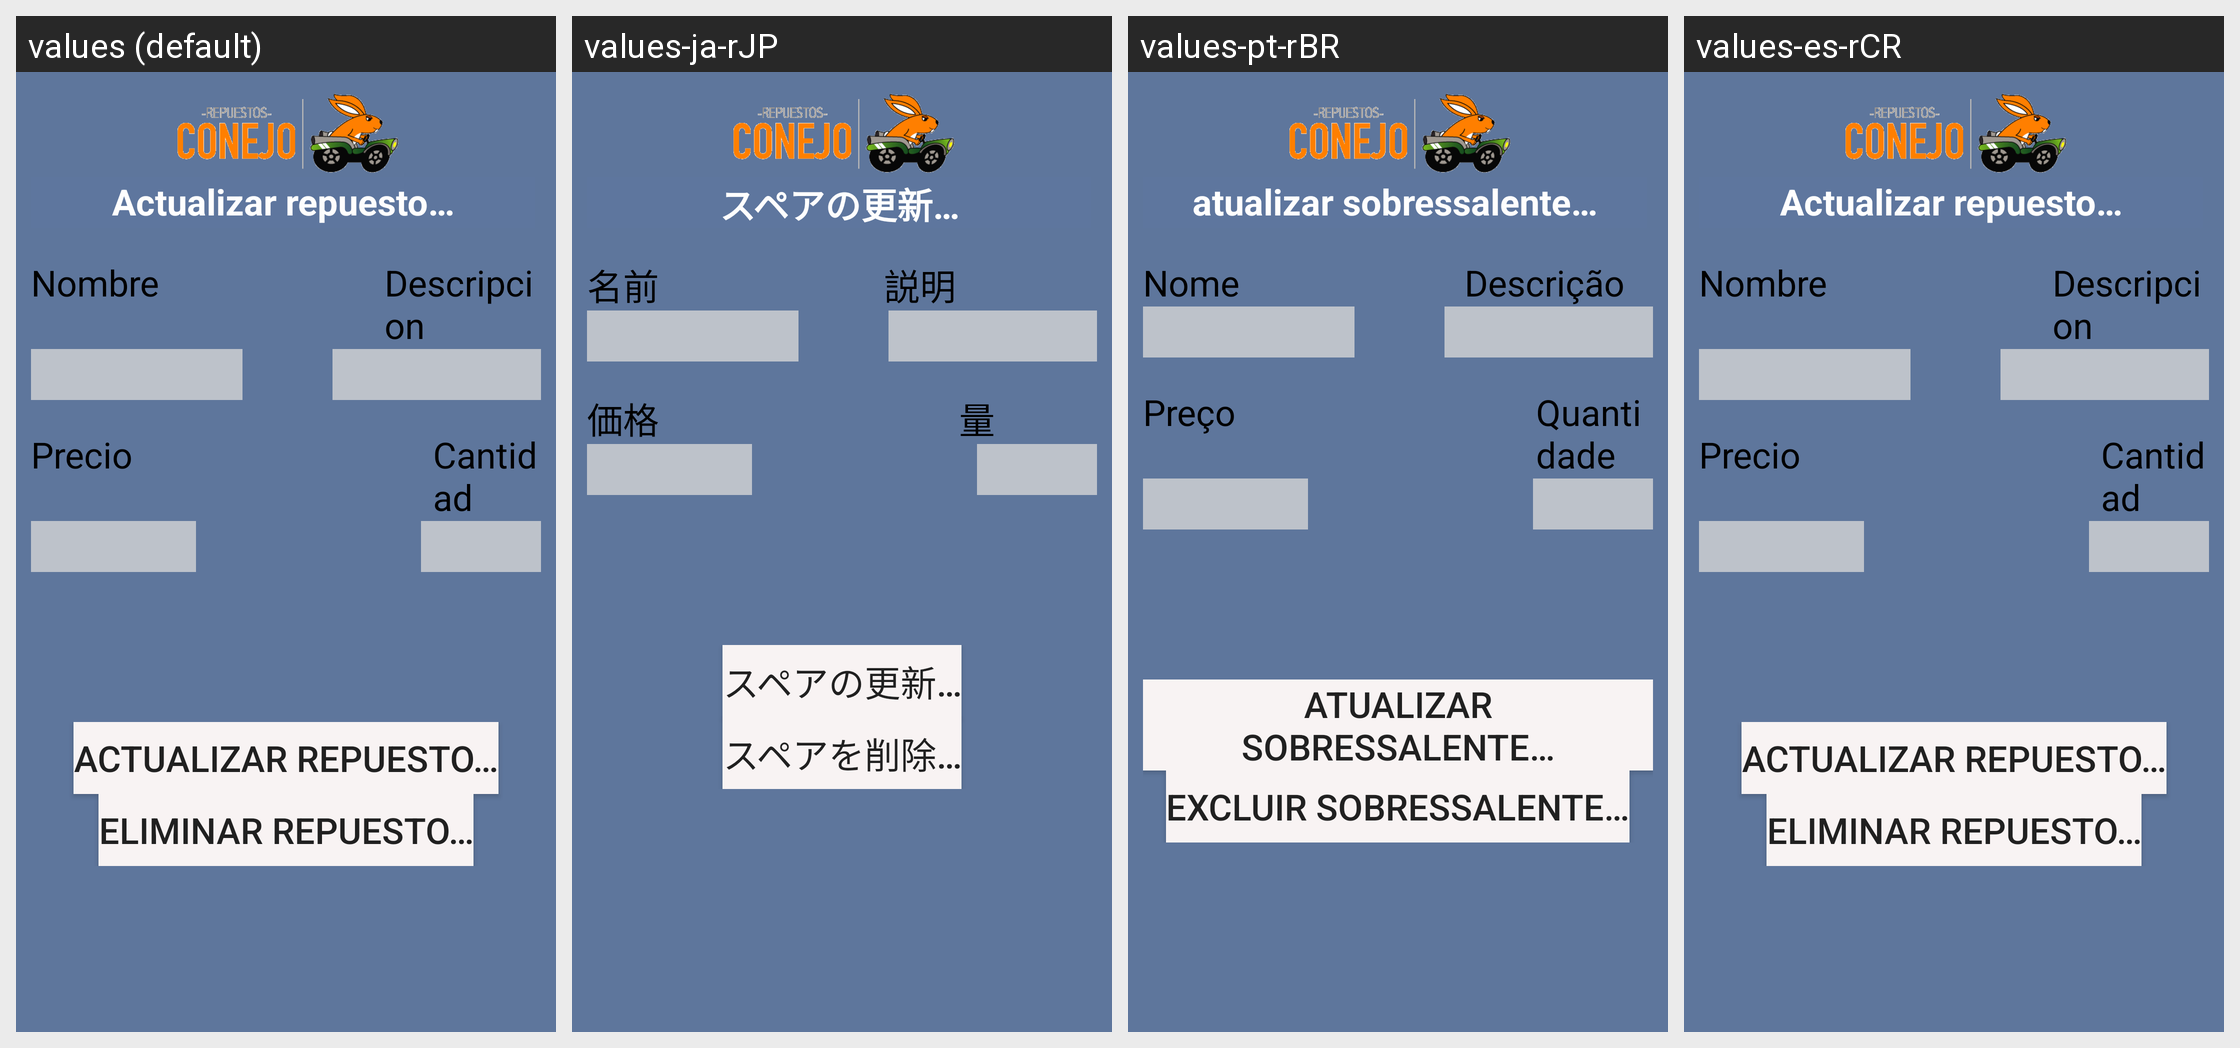

Locale-by-locale string values for the Android screen shown in this grid:
Android screen res/layout/fragment_update_repuestos.xml rendered under 4 locales, left to right: values (default), values-ja-rJP, values-pt-rBR, values-es-rCR. Device: Nexus 5 (rendered at 1080×1920; each locale shown at half size, 540×960, under a caption strip naming it); theme Theme.RepuestosConejo.
Other locales in the repository, not shown: values-en-rUS.
Strings drawn on this screen, with the default value and each locale's value (text and hints the layout hard-codes, and strings that could not be matched under every locale, appear in the picture but are not listed):

bt_update_repuesto
  values: Actualizar repuesto…
  values-ja-rJP: スペアの更新…
  values-pt-rBR: atualizar sobressalente…
  values-es-rCR: Actualizar repuesto…

repuesto_nombre
  values: Nombre
  values-ja-rJP: 名前
  values-pt-rBR: Nome
  values-es-rCR: Nombre

repuesto_descripcion
  values: Descripcion
  values-ja-rJP: 説明
  values-pt-rBR: Descrição
  values-es-rCR: Descripcion

repuesto_precio
  values: Precio
  values-ja-rJP: 価格
  values-pt-rBR: Preço
  values-es-rCR: Precio

repuesto_cantidad
  values: Cantidad
  values-ja-rJP: 量
  values-pt-rBR: Quantidade
  values-es-rCR: Cantidad

bt_delete_repuestos
  values: Eliminar repuesto…
  values-ja-rJP: スペアを削除…
  values-pt-rBR: excluir sobressalente…
  values-es-rCR: Eliminar repuesto…
